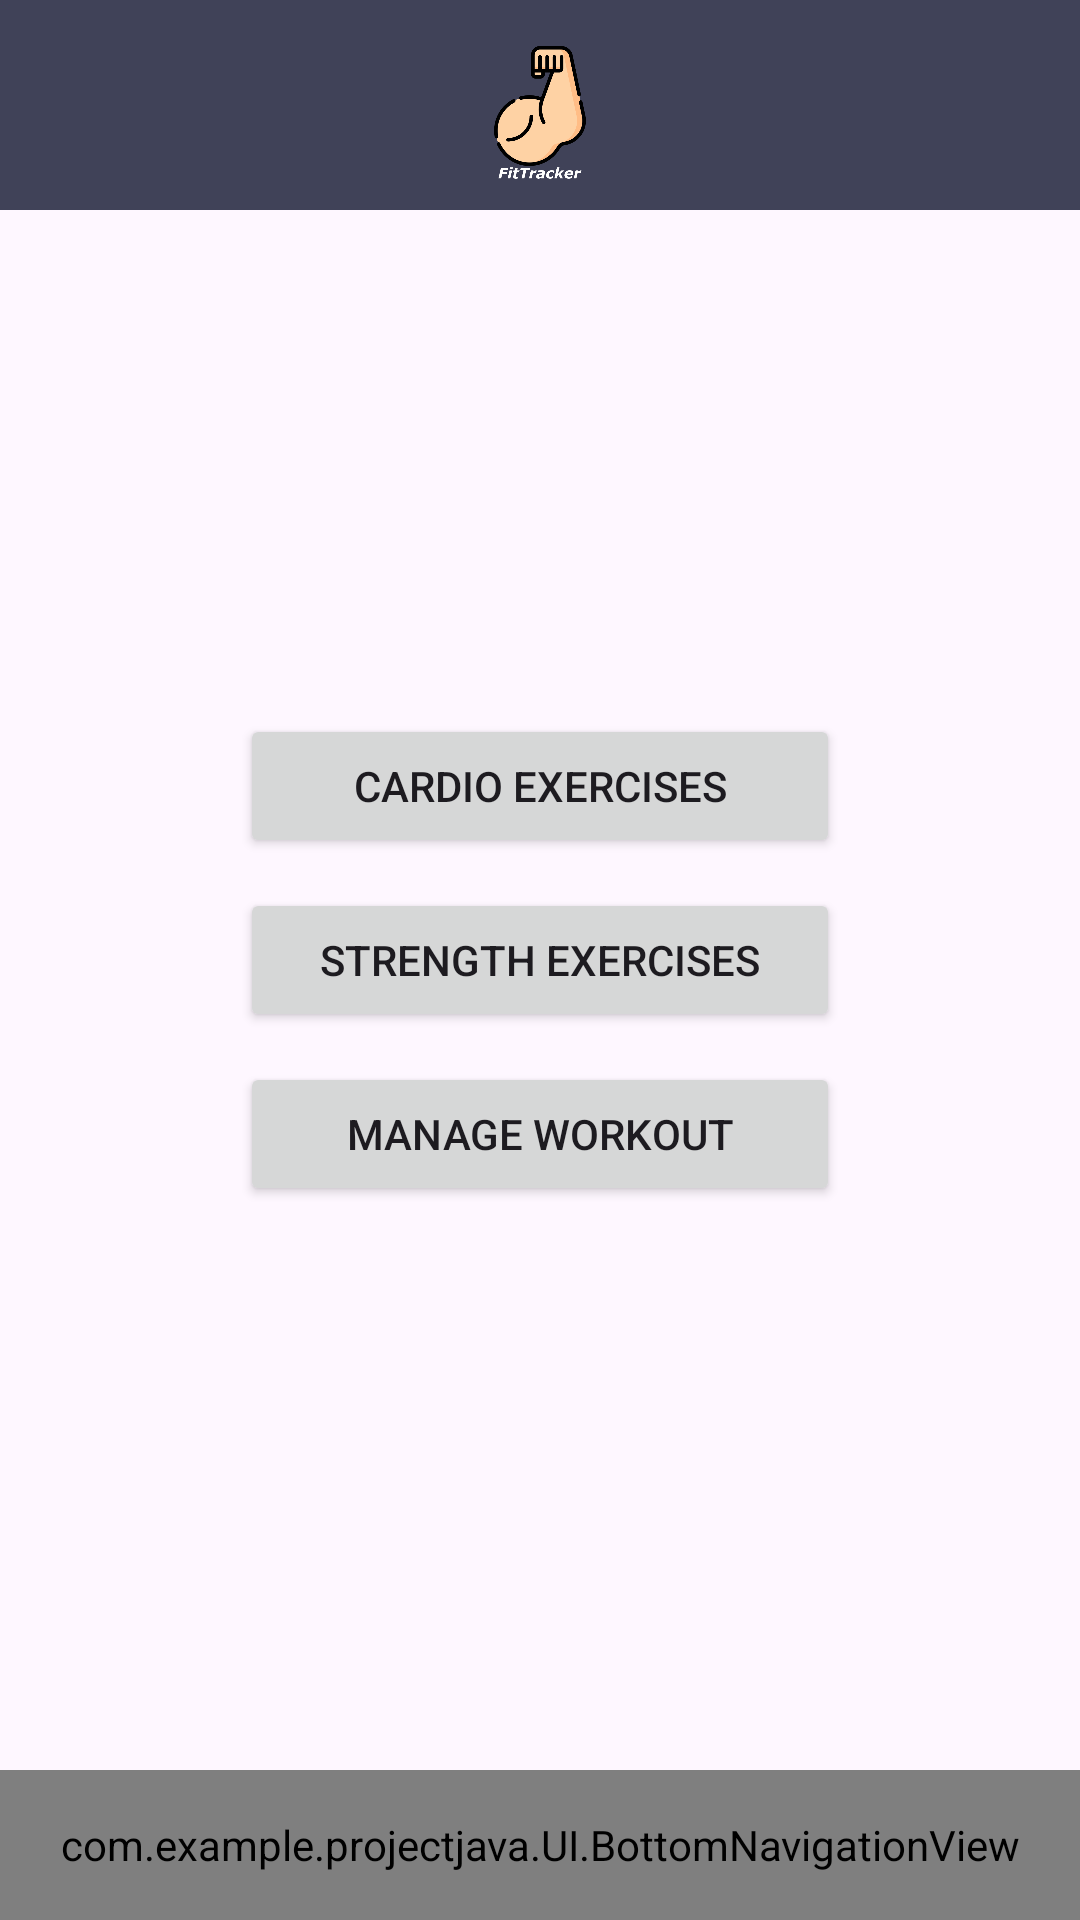

The Android layout XML behind this screen, and the referenced resources:
<!-- AndroidManifest.xml: application theme Base.Theme.ProjectJava -->
<!-- res/layout/activity_main.xml -->
<?xml version="1.0" encoding="utf-8"?>
<androidx.constraintlayout.widget.ConstraintLayout xmlns:android="http://schemas.android.com/apk/res/android"
    xmlns:app="http://schemas.android.com/apk/res-auto"
    android:layout_width="match_parent"
    android:layout_height="match_parent">

    <include
        android:id="@+id/include2"
        layout="@layout/header"
        android:layout_width="match_parent"
        android:layout_height="70dp" />

    <LinearLayout
        android:layout_width="match_parent"
        android:layout_height="match_parent"
        android:orientation="vertical"
        android:gravity="center"
        android:padding="16dp">

        <Button
            android:id="@+id/btnCardio"
            android:layout_width="200dp"
            android:layout_height="wrap_content"
            android:text="Cardio Exercises"
            android:layout_margin="5dp"/>

        <Button
            android:id="@+id/btnForca"
            android:layout_width="200dp"
            android:layout_height="wrap_content"
            android:text="Strength Exercises"
            android:layout_margin="5dp"/>

        <Button
            android:id="@+id/btnManageWorkout"
            android:layout_width="200dp"
            android:layout_height="wrap_content"
            android:text="Manage workout"
            android:layout_margin="5dp"/>

    </LinearLayout>

    <com.example.projectjava.UI.BottomNavigationView
        android:id="@+id/bottom_navigation_view"
        layout="@layout/bottom_navigation_view"
        android:layout_width="match_parent"
        android:layout_height="50dp"
        app:layout_constraintBottom_toBottomOf="parent"/>
</androidx.constraintlayout.widget.ConstraintLayout>
<!-- res/layout/header.xml (included above) -->
<?xml version="1.0" encoding="utf-8"?>
<androidx.constraintlayout.widget.ConstraintLayout xmlns:android="http://schemas.android.com/apk/res/android"
    android:layout_width="match_parent"
    android:layout_height="match_parent"
    xmlns:app="http://schemas.android.com/apk/res-auto"
    android:background="@color/secondary_color">

    <ImageView
        android:layout_width="150dp"
        android:layout_height="150dp"
        android:src="@mipmap/icon"
        app:layout_constraintBottom_toBottomOf="parent"
        app:layout_constraintEnd_toEndOf="parent"
        app:layout_constraintStart_toStartOf="parent"
        app:layout_constraintTop_toTopOf="parent" />


</androidx.constraintlayout.widget.ConstraintLayout>
<!-- res/layout/bottom_navigation_view.xml (included above) -->
<?xml version="1.0" encoding="utf-8"?>
<LinearLayout xmlns:android="http://schemas.android.com/apk/res/android"
        android:id="@+id/custom_bottom_navigation"
        android:layout_width="match_parent"
        android:layout_height="wrap_content"
        android:orientation="horizontal"
        android:background="@color/secondary_color"
        android:elevation="8dp"
        android:padding="8dp">

        <ImageButton
            android:id="@+id/ibHome"
            android:layout_width="0dp"
            android:layout_height="30dp"
            android:layout_weight="1"
            android:src="@drawable/icon_home"
            android:background="@null"/>

        <ImageButton
            android:id="@+id/ibProfile"
            android:layout_width="0dp"
            android:layout_height="30dp"
            android:layout_weight="1"
            android:src="@drawable/icon_profile"
            android:background="@null"/>

        

</LinearLayout>
<!-- resources referenced by this layout -->
<resources>
  <color name="secondary_color">#404258</color>
  <!-- drawable icon_home (drawable) -->
  <vector xmlns:android="http://schemas.android.com/apk/res/android"
      android:width="20dp"
      android:height="20dp"
      android:viewportWidth="50"
      android:viewportHeight="50">
    <path
        android:fillColor="#FF000000"
        android:pathData="M25,1.051C24.782,1.051 24.566,1.12 24.381,1.26L1.381,19.211C0.951,19.551 0.871,20.179 1.211,20.619C1.551,21.049 2.179,21.129 2.619,20.789L4,19.711L4,46C4,46.55 4.45,47 5,47L19,47L19,29L31,29L31,47L45,47C45.55,47 46,46.55 46,46L46,19.711L47.381,20.789C47.571,20.929 47.78,21 48,21C48.3,21 48.589,20.869 48.789,20.619C49.129,20.179 49.049,19.551 48.619,19.211L25.619,1.26C25.434,1.12 25.218,1.051 25,1.051zM35,5L35,6.051L41,10.73L41,5L35,5z"/>
  </vector>
  <!-- mipmap icon: png bitmap (mipmap-mdpi, 40314 bytes) -->
  <style name="Base.Theme.ProjectJava" parent="Theme.Material3.DayNight.NoActionBar">
          
          
          <item name="colorPrimary">@color/black</item>
          <item name="android:statusBarColor">@color/black</item>
      </style>
  <color name="black">#FF000000</color>
</resources>
